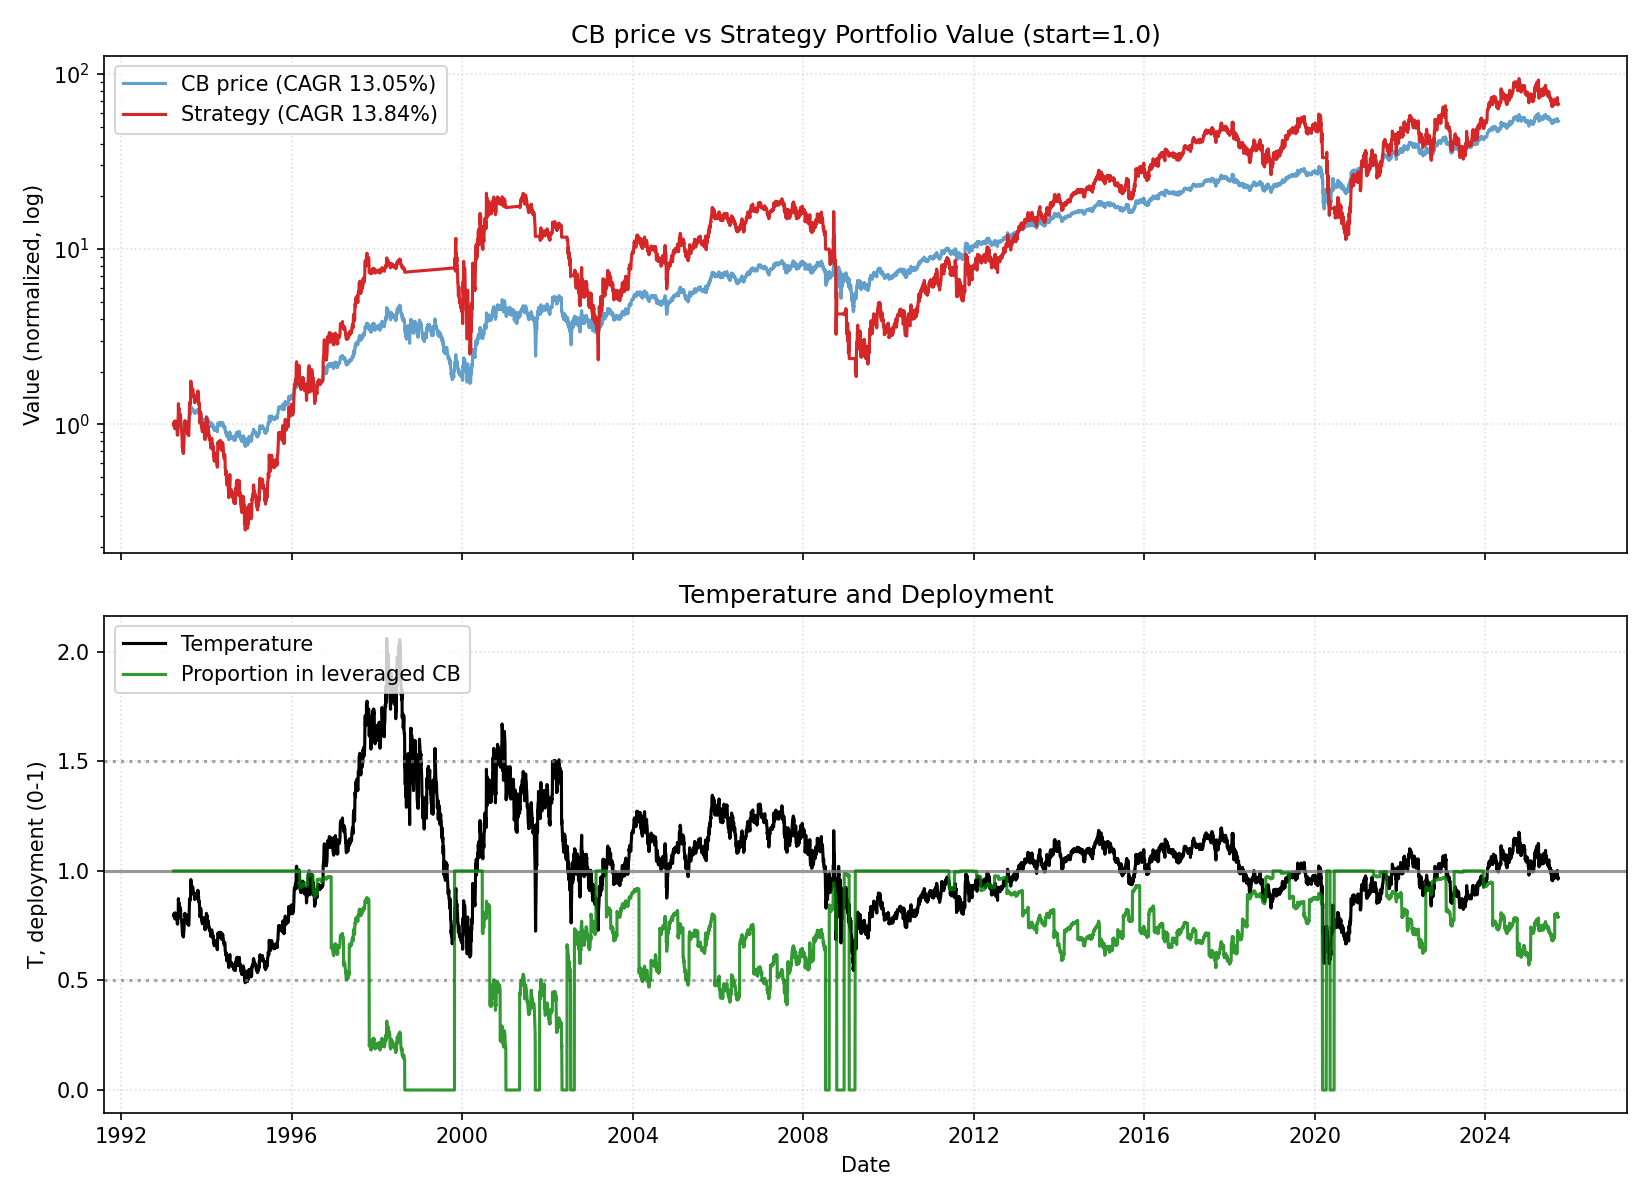

Data behind this chart, as committed beside it:
date, close, ret, ret_3, ret_6, ret_12, ret_22, temp, temp_ch_11, temp_ch_22, vol_22, vol_66, rate, yc_spread, credit_spread, yc_change_22, credit_change_22, port_tqqq, port_cash, port_total, deployed_p, base_p, target_p, block_buy
1993-03-25, 5.094, 0.0, , , , , 0.7978, , , , , 2.96, 2.06, 2.18, , , 1, 0.0, 1, 1.0, 1.0, 1.0, 0
1993-03-26, 5.116, 0.004367, , , , , 0.801, , , , , 2.96, 2.07, 2.14, , , 1.013, 0.0, 1.013, 1.0, 1.0, 1.0, 0
1993-03-29, 5.049, -0.01304, -0.008733, , , , 0.7898, , , , , 2.96, 2.11, 2.15, , , 0.9728, 0.0, 0.9728, 1.0, 1.0, 1.0, 0
1993-03-30, 5.049, 0.0, -0.01304, , , , 0.7895, , , , , 2.96, 2.11, 2.18, , , 0.9725, 0.0, 0.9725, 1.0, 1.0, 1.0, 0
1993-03-31, 5.161, 0.02203, 0.02203, , , , 0.8067, , , , , 2.96, 2.07, 2.18, , , 1.036, 0.0, 1.036, 1.0, 1.0, 1.0, 0
1993-04-01, 5.094, -0.01293, 0.00881, 0.0, , , 0.796, , , , , 2.96, 2.12, 2.18, , , 0.9958, 0.0, 0.9958, 1.0, 1.0, 1.0, 0
1993-04-02, 5.072, -0.004367, -0.01724, -0.008696, , , 0.7923, , , , , 2.96, 2.17, 2.15, , , 0.9824, 0.0, 0.9824, 1.0, 1.0, 1.0, 0
1993-04-05, 5.005, -0.01316, -0.01747, -0.008811, , , 0.7811, , , , , 2.96, 2.17, 2.17, , , 0.9432, 0.0, 0.9432, 1.0, 1.0, 1.0, 0
1993-04-06, 5.072, 0.01333, 0.0, 0.004405, , , 0.7912, , , , , 2.96, 2.15, 2.19, , , 0.9806, 0.0, 0.9806, 1.0, 1.0, 1.0, 0
1993-04-07, 5.183, 0.02193, 0.03556, 0.00431, , , 0.8083, , , , , 2.96, 2.14, 2.17, , , 1.045, 0.0, 1.045, 1.0, 1.0, 1.0, 0
1993-04-08, 5.138, -0.008584, 0.01316, 0.008733, , , 0.8011, , , , , 2.96, 2.12, 2.21, , , 1.017, 0.0, 1.017, 1.0, 1.0, 1.0, 0
1993-04-12, 5.094, -0.008657, -0.01717, 0.004386, 0.0, , 0.7932, -0.005735, , , , 2.96, 2.1, 2.2, , , 0.9906, 0.0, 0.9906, 1.0, 1.0, 1.0, 0
1993-04-13, 5.116, 0.004367, -0.004328, 0.02222, 0.0, , 0.7964, -0.005735, , , , 2.96, 2.11, 2.16, , , 1.003, 0.0, 1.003, 1.0, 1.0, 1.0, 0
1993-04-14, 5.094, -0.004348, 0.0, 0.004386, 0.00881, , 0.7927, 0.003666, , , , 2.96, 2.12, 2.16, , , 0.9898, 0.0, 0.9898, 1.0, 1.0, 1.0, 0
1993-04-15, 5.161, 0.0131, 0.008696, -0.004291, 0.02203, , 0.8028, 0.01681, , , , 2.96, 2.09, 2.17, , , 1.028, 0.0, 1.028, 1.0, 1.0, 1.0, 0
1993-04-16, 5.183, 0.00431, 0.01747, 0.008658, 0.00431, , 0.806, -0.0008112, , , , 2.96, 2.09, 2.16, , , 1.041, 0.0, 1.041, 1.0, 1.0, 1.0, 0
1993-04-19, 5.161, -0.004291, 0.0, 0.0131, 0.0131, , 0.8018, 0.007291, , , , 2.96, 2.09, 2.17, , , 1.027, 0.0, 1.027, 1.0, 1.0, 1.0, 0
1993-04-20, 5.027, -0.02586, -0.03004, -0.01739, -0.008772, , 0.7808, -0.01446, , , , 2.96, 2.09, 2.18, , , 0.9474, 0.0, 0.9474, 1.0, 1.0, 1.0, 0
1993-04-21, 5.049, 0.004425, -0.02155, -0.008733, 0.008889, , 0.784, 0.003745, , , , 2.96, 2.09, 2.19, , , 0.9596, 0.0, 0.9596, 1.0, 1.0, 1.0, 0
1993-04-22, 5.027, -0.004405, 0.0, -0.02586, -0.008772, , 0.7803, -0.01383, , , , 2.96, 2.1, 2.2, , , 0.9465, 0.0, 0.9465, 1.0, 1.0, 1.0, 0
1993-04-23, 5.049, 0.004425, 0.0, -0.02575, -0.02575, , 0.7835, -0.03072, , , , 2.96, 2.14, 2.19, , , 0.9587, 0.0, 0.9587, 1.0, 1.0, 1.0, 0
1993-04-26, 4.894, -0.03084, -0.02655, -0.05172, -0.04762, -0.0393, 0.7586, -0.05308, -0.04907, 0.01327, , 2.96, 2.15, 2.17, , , 0.8697, 0.0, 0.8697, 1.0, 1.0, 1.0, 0
1993-04-27, 4.916, 0.004546, -0.02643, -0.02212, -0.03493, -0.03913, 0.7618, -0.03955, -0.0489, 0.01334, , 2.96, 2.14, 2.14, 0.08, -0.04, 0.8813, 0.0, 0.8813, 1.0, 1.0, 1.0, 0
1993-04-28, 4.894, -0.004525, 0.0, -0.03084, -0.04348, -0.03084, 0.7581, -0.04805, -0.04008, 0.01328, , 2.96, 2.17, 2.15, 0.1, 0.01, 0.869, 0.0, 0.869, 1.0, 1.0, 1.0, 0
1993-04-29, 4.894, 0.0, -0.004525, -0.02655, -0.0393, -0.03084, 0.7579, -0.04389, -0.04008, 0.01305, , 2.96, 2.2, 2.16, 0.09, 0.01, 0.8686, 0.0, 0.8686, 1.0, 1.0, 1.0, 0
1993-04-30, 5.094, 0.04091, 0.04091, 0.00881, -0.01293, -0.01293, 0.7886, -0.01765, -0.02235, 0.01586, , 2.96, 2.22, 2.12, 0.11, -0.06, 0.9749, 0.0, 0.9749, 1.0, 1.0, 1.0, 0
1993-05-03, 5.161, 0.0131, 0.05455, 0.05455, -0.004291, 0.0131, 0.7982, -0.009685, 0.002795, 0.0154, , 2.96, 2.21, 2.2, 0.14, 0.02, 1.013, 0.0, 1.013, 1.0, 1.0, 1.0, 0
1993-05-04, 5.294, 0.02586, 0.0393, 0.07692, 0.02586, 0.04386, 0.8186, 0.02096, 0.03324, 0.01604, , 2.96, 2.17, 2.2, 0.05, 0.02, 1.091, 0.0, 1.091, 1.0, 1.0, 1.0, 0
1993-05-05, 5.65, 0.06723, 0.09483, 0.1545, 0.1239, 0.1289, 0.8733, 0.1185, 0.1181, 0.02116, , 2.96, 2.13, 2.18, -0.04, 0.03, 1.311, 0.0, 1.311, 1.0, 1.0, 1.0, 0
1993-05-06, 5.539, -0.01969, 0.04622, 0.1318, 0.09692, 0.0921, 0.8559, 0.09167, 0.08169, 0.02147, , 2.96, 2.09, 2.22, -0.08, 0.05, 1.233, 0.0, 1.233, 1.0, 1.0, 1.0, 0
1993-05-07, 5.517, -0.004015, -0.02362, 0.08297, 0.09735, 0.06438, 0.8522, 0.0921, 0.05422, 0.02146, , 2.96, 2.13, 2.22, -0.02, 0.03, 1.217, 0.0, 1.217, 1.0, 1.0, 1.0, 0
1993-05-10, 5.517, 0.0, -0.004015, 0.06897, 0.09251, 0.07359, 0.8514, 0.08659, 0.06267, 0.0211, , 2.96, 2.1, 2.24, -0.04, 0.07, 1.217, 0.0, 1.217, 1.0, 1.0, 1.0, 0
1993-05-11, 5.539, 0.004032, 0.004032, 0.04622, 0.1318, 0.08734, 0.8545, 0.1264, 0.07731, 0.02094, , 2.96, 2.1, 2.24, -0.02, 0.03, 1.231, 0.0, 1.231, 1.0, 1.0, 1.0, 0
1993-05-12, 5.539, 0.0, 0.004032, -0.01969, 0.1267, 0.08261, 0.8542, 0.1213, 0.07262, 0.02078, , 2.96, 2.14, 2.21, 0.04, 0.01, 1.231, 0.0, 1.231, 1.0, 1.0, 1.0, 0
1993-05-13, 5.361, -0.03213, -0.03213, -0.03213, 0.09546, 0.0524, 0.8265, 0.09022, 0.0427, 0.02216, , 2.96, 2.11, 2.22, 0.0, 0.06, 1.112, 0.0, 1.112, 1.0, 1.0, 1.0, 0
1993-05-14, 5.361, 0.0, -0.03213, -0.02823, 0.09546, 0.03879, 0.8263, 0.09022, 0.02921, 0.02211, , 2.96, 2.06, 2.2, -0.06, 0.04, 1.111, 0.0, 1.111, 1.0, 1.0, 1.0, 0
1993-05-17, 5.316, -0.008299, -0.008299, -0.03629, 0.04367, 0.02575, 0.8186, 0.03801, 0.01564, 0.0221, , 2.96, 2.02, 2.18, -0.07, 0.01, 1.083, 0.0, 1.083, 1.0, 1.0, 1.0, 0
1993-05-18, 5.316, 0.0, -0.008299, -0.04016, 0.03017, 0.03017, 0.8184, 0.02525, 0.02067, 0.02209, , 2.96, 2.07, 2.15, -0.02, -0.01, 1.083, 0.0, 1.083, 1.0, 1.0, 1.0, 0
1993-05-19, 5.428, 0.02092, 0.02092, -0.02008, 0.02521, 0.07965, 0.8352, 0.02031, 0.06969, 0.02244, , 2.96, 2.08, 2.17, -0.01, 0.0, 1.15, 0.0, 1.15, 1.0, 1.0, 1.0, 0
1993-05-20, 5.383, -0.008196, 0.01255, 0.004149, -0.04724, 0.06608, 0.8281, -0.0518, 0.05625, 0.02167, , 2.96, 2.06, 2.18, -0.03, 0.0, 1.122, 0.0, 1.122, 1.0, 1.0, 1.0, 0
1993-05-21, 5.361, -0.004132, -0.01229, 0.0, -0.03213, 0.06637, 0.8244, -0.03676, 0.05654, 0.02173, , 2.96, 2.02, 2.15, -0.07, -0.04, 1.107, 0.0, 1.107, 1.0, 1.0, 1.0, 0
1993-05-24, 5.361, 0.0, -0.004132, 0.008369, -0.02823, 0.06167, 0.8236, -0.03349, 0.05121, 0.02168, , 2.96, 1.97, 2.14, -0.13, -0.06, 1.107, 0.0, 1.107, 1.0, 1.0, 1.0, 0
1993-05-25, 5.272, -0.0166, -0.0166, -0.008367, -0.04435, 0.07727, 0.8097, -0.04892, 0.06734, 0.02208, , 2.96, 1.98, 2.13, -0.16, -0.06, 1.051, 0.0, 1.051, 1.0, 1.0, 1.0, 0
1993-05-26, 5.161, -0.0211, -0.03734, -0.04918, -0.06827, 0.04977, 0.7924, -0.07273, 0.04009, 0.02148, , 2.96, 1.92, 2.12, -0.23, -0.05, 0.9845, 0.0, 0.9845, 1.0, 1.0, 1.0, 0
1993-05-27, 5.138, -0.004311, -0.02532, -0.04546, -0.07229, 0.05, 0.7887, -0.07672, 0.04032, 0.02152, , 2.96, 1.89, 2.12, -0.25, -0.02, 0.9714, 0.0, 0.9714, 1.0, 1.0, 1.0, 0
1993-05-28, 5.094, -0.008657, -0.01293, -0.04979, -0.04979, 0.04091, 0.7816, -0.05434, 0.03131, 0.0216, , 2.96, 1.92, 2.1, -0.25, -0.05, 0.9458, 0.0, 0.9458, 1.0, 1.0, 1.0, 0
1993-06-01, 5.072, -0.004367, -0.01299, -0.05394, -0.05394, -0.004367, 0.7772, -0.05937, -0.01449, 0.02164, , 3.04, 1.91, 2.1, -0.29, -0.06, 0.9331, 0.0, 0.9331, 1.0, 1.0, 1.0, 0
1993-06-02, 5.027, -0.008772, -0.0131, -0.04641, -0.05439, -0.02586, 0.7702, -0.05921, -0.03515, 0.01989, , 3.04, 1.88, 2.1, -0.34, -0.02, 0.9081, 0.0, 0.9081, 1.0, 1.0, 1.0, 0
1993-06-03, 4.983, -0.008849, -0.01754, -0.03448, -0.06276, -0.05882, 0.7631, -0.06754, -0.0678, 0.01973, , 3.04, 1.88, 2.12, -0.33, -0.08, 0.8837, 0.0, 0.8837, 1.0, 1.0, 1.0, 0
1993-06-04, 4.938, -0.008928, -0.0177, -0.03896, -0.09016, -0.126, 0.756, -0.0948, -0.1343, 0.01881, , 3.04, 1.8, 2.07, -0.37, -0.13, 0.8597, 0.0, 0.8597, 1.0, 1.0, 1.0, 0
1993-06-07, 4.805, -0.02703, -0.03571, -0.05677, -0.1074, -0.1325, 0.7349, -0.1126, -0.1414, 0.01129, , 3.04, 1.78, 2.06, -0.35, -0.12, 0.7897, 0.0, 0.7897, 1.0, 1.0, 1.0, 0
1993-06-08, 4.693, -0.02315, -0.04955, -0.07456, -0.1245, -0.1492, 0.7177, -0.1295, -0.1578, 0.01149, , 3.04, 1.76, 2.07, -0.33, -0.15, 0.7346, 0.0, 0.7346, 1.0, 1.0, 1.0, 0
1993-06-09, 4.716, 0.004739, -0.01852, -0.06195, -0.1203, -0.1452, 0.7208, -0.1248, -0.1533, 0.01176, , 3.04, 1.78, 2.07, -0.35, -0.15, 0.7447, 0.0, 0.7447, 1.0, 1.0, 1.0, 0
1993-06-10, 4.693, -0.004717, 0.0, -0.05804, -0.1097, -0.1526, 0.7172, -0.1142, -0.1607, 0.01167, , 3.04, 1.78, 2.06, -0.32, -0.18, 0.7339, 0.0, 0.7339, 1.0, 1.0, 1.0, 0
1993-06-11, 4.627, -0.01422, -0.01887, -0.06306, -0.1034, -0.1647, 0.7068, -0.108, -0.1726, 0.01148, , 3.04, 1.82, 2.1, -0.28, -0.14, 0.7023, 0.0, 0.7023, 1.0, 1.0, 1.0, 0
1993-06-14, 4.649, 0.004808, -0.009479, -0.03241, -0.09524, -0.1328, 0.7095, -0.1004, -0.1416, 0.01169, , 3.04, 1.84, 2.1, -0.3, -0.11, 0.7122, 0.0, 0.7122, 1.0, 1.0, 1.0, 0
1993-06-15, 4.605, -0.009569, -0.004807, -0.01896, -0.09607, -0.1411, 0.7025, -0.1013, -0.1498, 0.01037, , 3.04, 1.85, 2.1, -0.26, -0.12, 0.6915, 0.0, 0.6915, 1.0, 1.0, 1.0, 0
1993-06-16, 4.582, -0.004831, -0.01435, -0.0283, -0.09649, -0.1381, 0.6989, -0.1008, -0.1463, 0.01027, , 3.04, 1.87, 2.1, -0.19, -0.1, 0.6812, 0.0, 0.6812, 1.0, 1.0, 1.0, 0
1993-06-17, 4.582, 0.0, -0.004831, -0.0237, -0.0885, -0.1381, 0.6986, -0.09285, -0.1463, 0.01037, , 3.04, 1.85, 2.13, -0.17, -0.05, 0.6809, 0.0, 0.6809, 1.0, 1.0, 1.0, 0
1993-06-18, 4.627, 0.009708, 0.009708, 0.0, -0.07143, -0.1475, 0.7052, -0.07587, -0.1557, 0.01087, , 3.04, 1.81, 2.08, -0.26, -0.07, 0.7005, 0.0, 0.7005, 1.0, 1.0, 1.0, 0
... 8,119 more rows
